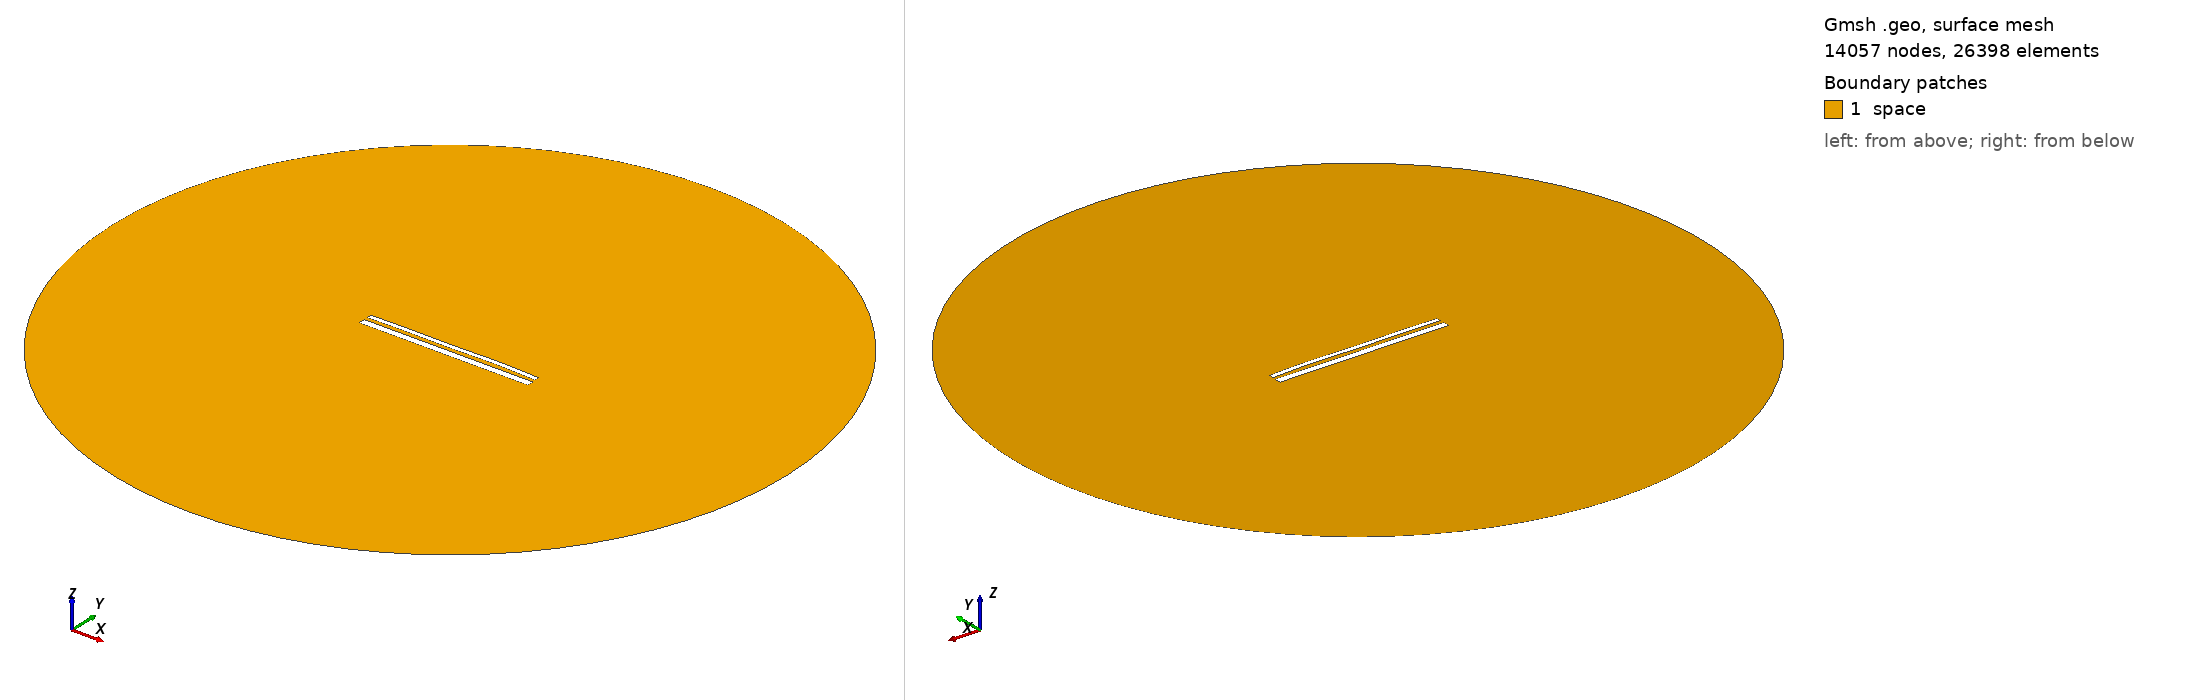

Gmsh geometry script, surface-meshed: 14057 nodes, 26398 surface elements. Boundary patches (legend numbers): 1 space. Left view from above one corner, right view from below the opposite corner. Legend entries are the model's physical surfaces. The drawing asked Gmsh for element sizes between 1% and 20% of the model's largest extent; the script's own settings can give other sizes.

=== 13735.geo (drawn) ===
//---------------------------------------
// Geometry kernel
//---------------------------------------

SetFactory("OpenCASCADE");



//---------------------------------------
// Parameters of the geometry
//---------------------------------------

// Overetch of the upper plate
overetch = 0.5;

// Distance between the plates
distance = 1.75;

// Discretization over the x axis (for the deformation)
nx = 50; 

// Length of the plate
L = 100 - overetch; 

// Number of modes
n = 4; 

// 1st mode coefficient
coeff(1) = 0.15;
beta(1) = 0.596864 * 3.1415926535 / L;

// 2nd mode coefficient
coeff(2) = 0.15;
beta(2) = 1.49418 * 3.1415926535 / L;

// 3rd mode coefficient
coeff(3) = -0.075;
beta(3) = 2.50025 * 3.1415926535 / L;

// 4th mode coefficient
coeff(4) = 0.15;
beta(4) = 3.49999 * 3.1415926535 / L;



//---------------------------------------
// Upper plate (deformed rectangle)
//---------------------------------------

// Coordiantes of the upper plate
xmin = -50;
xmax = 50 - overetch;

// Height of the upper plate
yheight = 4 - 2 * overetch;

// Indexes of the points
UpperID[] = {};
LowerID[] = {};
LeftID[] = {};
RightID[] = {};

// Point index
p = 1;

// Horizontal edges
For i In {1:nx}
    x = xmin + (i-1)*(xmax - xmin)/(nx-1);

    y_bottom = distance / 2 + overetch;
    For j In {1:n}
        C = (Cosh(beta(j)*L) + Cos(beta(j)*L)) / (Sinh(beta(j)*L) + Sin(beta(j)*L));
        y_bottom  = y_bottom + coeff(j) * (Cosh(beta(j)*(x+50)) - Cos(beta(j)*(x+50)) - C * (Sinh(beta(j)*(x+50)) - Sin(beta(j)*(x+50))));
    EndFor

    y_top = y_bottom + yheight;

    Point(p) = {x, y_top, 0, 1.0};
    UpperID[i] = p;
    p = p + 1;

    Point(p) = {x, y_bottom, 0, 1.0};
    LowerID[i] = p;
    p = p + 1;
EndFor

// Create point lists
UpperPts[] = {}; LowerPts[] = {};
For i In {1:nx}
  UpperPts[] += {UpperID[i]};
  LowerPts[] += {LowerID[i]};
EndFor

// Build splines
Spline(1) = {UpperPts[]};
Spline(2) = {LowerPts[]};
Line(3) = {LowerPts[nx-1], UpperPts[nx-1]};
Line(4) = {LowerPts[0], UpperPts[0]};

// Build the plane surface
Curve Loop(1) = {2, 3, -1, -4};
Plane Surface(1) = {1};



//---------------------------------------
// Lower plate (rectangle)
//---------------------------------------

// Vertices
Point(1001) = {-50, -1, 0, 1.0};
Point(1002) = { 50, -1, 0, 1.0};
Point(1003) = { 50,  -5, 0, 1.0};
Point(1004) = {-50,  -5, 0, 1.0};

// Edges
Line(5) = {1001, 1002};
Line(6) = {1002, 1003};
Line(7) = {1003, 1004};
Line(8) = {1004, 1001};

// Plane surface
Line Loop(2) = {5, 6, 7, 8};
Plane Surface(2) = {2}; 



//---------------------------------------
// Outer (fictious) boundary
//---------------------------------------

// Points
Point(1005) = {0, 0, 0};       // Center
Point(1006) = {200, 0, 0};     // Start point
Point(1007) = {0, 200, 0};     // 90 degrees
Point(1008) = {-200, 0, 0};    // 180 degrees
Point(1009) = {0, -200, 0};    // 270 degrees

// Circle arcs (each needs start, center, end)
Circle(9) = {1006, 1005, 1007};
Circle(10) = {1007, 1005, 1008};
Circle(11) = {1008, 1005, 1009};
Circle(12) = {1009, 1005, 1006};

// Plane surface for the entire domain
Curve Loop(3) = {9, 10, 11, 12};
Surface(3) = {3};

// Subtract the plates from the whole domain to obtain the actual domain where we want to solve the equations
BooleanDifference{ Surface{3}; Delete; }{ Surface{1}; Surface{2}; Delete; }




//---------------------------------------
// Transfinite Lines/Curves
//---------------------------------------

// Set the number of points on the boundaries
r = 7;

// Plates
Transfinite Curve {1, 2} = 50*r Using Progression 1;
Transfinite Curve {3, 4} = 2*r Using Progression 1;
Transfinite Line {5, 7} = 50*r Using Progression 1;
Transfinite Line {6, 8} = 2*r Using Progression 1;

// Outer boundary
Transfinite Line {9, 10, 11, 12} = 20 Using Progression 1;



//---------------------------------------
// Physical groups
//---------------------------------------                

// Physical curves (boundaries)
Physical Line("force_segment", 10) = {2};
Physical Line("upper_plate", 11) = {1, 3, 4};
Physical Line("lower_plate", 12) = {5, 6, 7, 8};
Physical Line("boundary", 20) = {9, 10, 11, 12};

// Physical Surfaces
Physical Surface("space", 30) = {3};



//---------------------------------------
// 6. Generate the Mesh
//---------------------------------------

// 2D mesh generation
Mesh 2;
